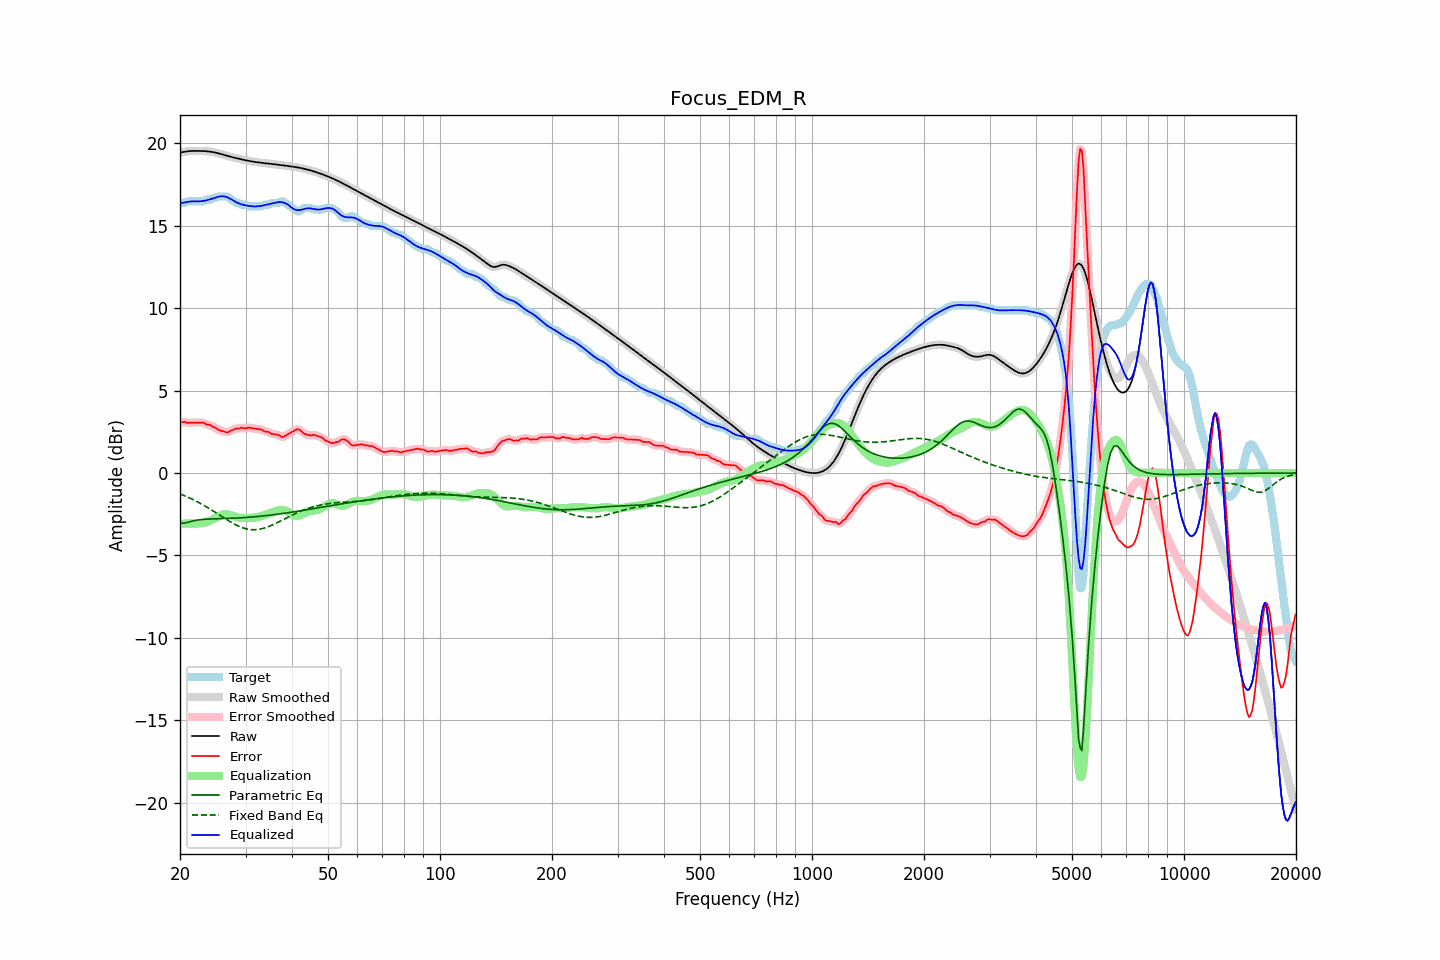

Source data for this figure (header and first rows):
frequency, raw, error, smoothed, error_smoothed, equalization, parametric_eq, fixed_band_eq, equalized_raw, equalized_smoothed, target
20.00, 19.43, 3.06, 19.42, 3.06, -3.08, -3.03, -1.27, 16.35, 16.35, 16.37
20.20, 19.44, 3.07, 19.44, 3.08, -3.07, -3.04, -1.31, 16.37, 16.37, 16.37
20.40, 19.45, 3.09, 19.46, 3.08, -3.07, -3.04, -1.35, 16.39, 16.39, 16.37
20.61, 19.47, 3.10, 19.47, 3.08, -3.07, -3.03, -1.39, 16.41, 16.41, 16.37
20.81, 19.49, 3.05, 19.49, 3.06, -3.06, -3.01, -1.43, 16.43, 16.43, 16.44
21.02, 19.50, 3.04, 19.50, 3.05, -3.06, -2.98, -1.47, 16.44, 16.44, 16.47
21.23, 19.51, 3.05, 19.51, 3.04, -3.06, -2.96, -1.52, 16.46, 16.45, 16.47
21.44, 19.52, 3.05, 19.52, 3.05, -3.06, -2.93, -1.56, 16.46, 16.46, 16.47
21.66, 19.52, 3.06, 19.52, 3.06, -3.06, -2.90, -1.61, 16.47, 16.47, 16.47
21.87, 19.52, 3.06, 19.52, 3.06, -3.06, -2.88, -1.66, 16.47, 16.47, 16.47
22.09, 19.52, 3.06, 19.52, 3.06, -3.06, -2.86, -1.70, 16.46, 16.46, 16.47
22.31, 19.52, 3.06, 19.52, 3.06, -3.06, -2.85, -1.75, 16.46, 16.46, 16.47
22.54, 19.52, 3.05, 19.52, 3.06, -3.06, -2.84, -1.81, 16.47, 16.47, 16.47
22.76, 19.52, 3.05, 19.52, 3.06, -3.05, -2.82, -1.86, 16.47, 16.47, 16.47
22.99, 19.52, 3.05, 19.52, 3.05, -3.03, -2.81, -1.91, 16.49, 16.49, 16.47
23.22, 19.51, 3.04, 19.51, 3.02, -3.01, -2.81, -1.97, 16.50, 16.50, 16.47
23.45, 19.51, 2.96, 19.51, 2.98, -2.99, -2.80, -2.03, 16.52, 16.52, 16.55
23.69, 19.50, 2.93, 19.50, 2.95, -2.96, -2.80, -2.08, 16.54, 16.54, 16.57
23.92, 19.49, 2.92, 19.49, 2.92, -2.92, -2.79, -2.14, 16.57, 16.57, 16.57
24.16, 19.48, 2.91, 19.48, 2.88, -2.88, -2.79, -2.20, 16.60, 16.60, 16.57
24.40, 19.46, 2.83, 19.46, 2.84, -2.83, -2.78, -2.26, 16.63, 16.63, 16.63
24.65, 19.44, 2.78, 19.44, 2.79, -2.78, -2.78, -2.32, 16.66, 16.66, 16.67
24.89, 19.42, 2.76, 19.42, 2.73, -2.73, -2.78, -2.39, 16.69, 16.69, 16.67
25.14, 19.40, 2.67, 19.40, 2.68, -2.68, -2.77, -2.45, 16.72, 16.72, 16.73
25.39, 19.37, 2.61, 19.37, 2.62, -2.63, -2.77, -2.51, 16.75, 16.75, 16.77
25.65, 19.35, 2.58, 19.35, 2.58, -2.58, -2.77, -2.57, 16.77, 16.77, 16.77
25.91, 19.32, 2.55, 19.32, 2.55, -2.54, -2.77, -2.64, 16.78, 16.78, 16.77
26.16, 19.29, 2.52, 19.29, 2.52, -2.51, -2.76, -2.70, 16.78, 16.78, 16.77
26.43, 19.26, 2.49, 19.26, 2.49, -2.50, -2.76, -2.76, 16.76, 16.76, 16.77
26.69, 19.23, 2.46, 19.23, 2.47, -2.50, -2.76, -2.82, 16.73, 16.73, 16.77
26.96, 19.20, 2.48, 19.20, 2.49, -2.51, -2.75, -2.88, 16.69, 16.69, 16.73
27.23, 19.18, 2.52, 19.18, 2.52, -2.54, -2.75, -2.94, 16.64, 16.64, 16.66
27.50, 19.15, 2.59, 19.15, 2.57, -2.57, -2.75, -3.00, 16.58, 16.58, 16.57
27.77, 19.13, 2.62, 19.13, 2.62, -2.60, -2.74, -3.05, 16.53, 16.53, 16.51
28.05, 19.11, 2.65, 19.11, 2.66, -2.64, -2.74, -3.11, 16.47, 16.47, 16.45
28.33, 19.08, 2.70, 19.08, 2.68, -2.67, -2.73, -3.16, 16.42, 16.42, 16.38
28.62, 19.06, 2.70, 19.06, 2.70, -2.69, -2.73, -3.20, 16.37, 16.37, 16.37
28.90, 19.04, 2.70, 19.04, 2.72, -2.71, -2.72, -3.25, 16.33, 16.33, 16.34
29.19, 19.02, 2.75, 19.02, 2.72, -2.72, -2.72, -3.29, 16.29, 16.29, 16.27
29.48, 19.00, 2.73, 19.00, 2.72, -2.73, -2.71, -3.32, 16.27, 16.27, 16.27
29.78, 18.97, 2.71, 18.97, 2.72, -2.73, -2.70, -3.35, 16.24, 16.24, 16.27
30.08, 18.95, 2.70, 18.95, 2.72, -2.73, -2.70, -3.38, 16.22, 16.22, 16.25
30.38, 18.93, 2.74, 18.93, 2.73, -2.73, -2.69, -3.40, 16.20, 16.20, 16.19
30.68, 18.91, 2.75, 18.91, 2.74, -2.73, -2.68, -3.42, 16.19, 16.19, 16.17
30.99, 18.90, 2.73, 18.90, 2.74, -2.72, -2.67, -3.43, 16.18, 16.17, 16.17
31.30, 18.88, 2.71, 18.88, 2.72, -2.72, -2.67, -3.44, 16.16, 16.16, 16.17
31.61, 18.86, 2.70, 18.86, 2.70, -2.71, -2.66, -3.44, 16.16, 16.16, 16.17
31.93, 18.85, 2.68, 18.85, 2.68, -2.69, -2.65, -3.43, 16.16, 16.16, 16.17
32.24, 18.84, 2.67, 18.84, 2.67, -2.68, -2.64, -3.43, 16.16, 16.16, 16.17
32.57, 18.82, 2.66, 18.82, 2.66, -2.65, -2.63, -3.41, 16.17, 16.17, 16.17
32.89, 18.81, 2.65, 18.81, 2.64, -2.63, -2.62, -3.40, 16.18, 16.18, 16.17
33.22, 18.80, 2.63, 18.80, 2.61, -2.60, -2.61, -3.37, 16.20, 16.20, 16.17
33.55, 18.79, 2.55, 18.79, 2.56, -2.57, -2.60, -3.35, 16.22, 16.22, 16.24
33.89, 18.78, 2.51, 18.78, 2.53, -2.53, -2.59, -3.32, 16.24, 16.24, 16.27
34.23, 18.77, 2.50, 18.77, 2.50, -2.50, -2.58, -3.29, 16.27, 16.27, 16.27
34.57, 18.75, 2.49, 18.75, 2.47, -2.47, -2.57, -3.25, 16.29, 16.29, 16.27
34.92, 18.74, 2.43, 18.74, 2.43, -2.43, -2.56, -3.21, 16.31, 16.31, 16.31
35.27, 18.73, 2.37, 18.73, 2.39, -2.40, -2.54, -3.17, 16.33, 16.33, 16.37
35.62, 18.72, 2.36, 18.72, 2.35, -2.37, -2.53, -3.12, 16.36, 16.35, 16.37
35.97, 18.71, 2.35, 18.71, 2.34, -2.33, -2.52, -3.08, 16.38, 16.38, 16.37
... 635 more rows
